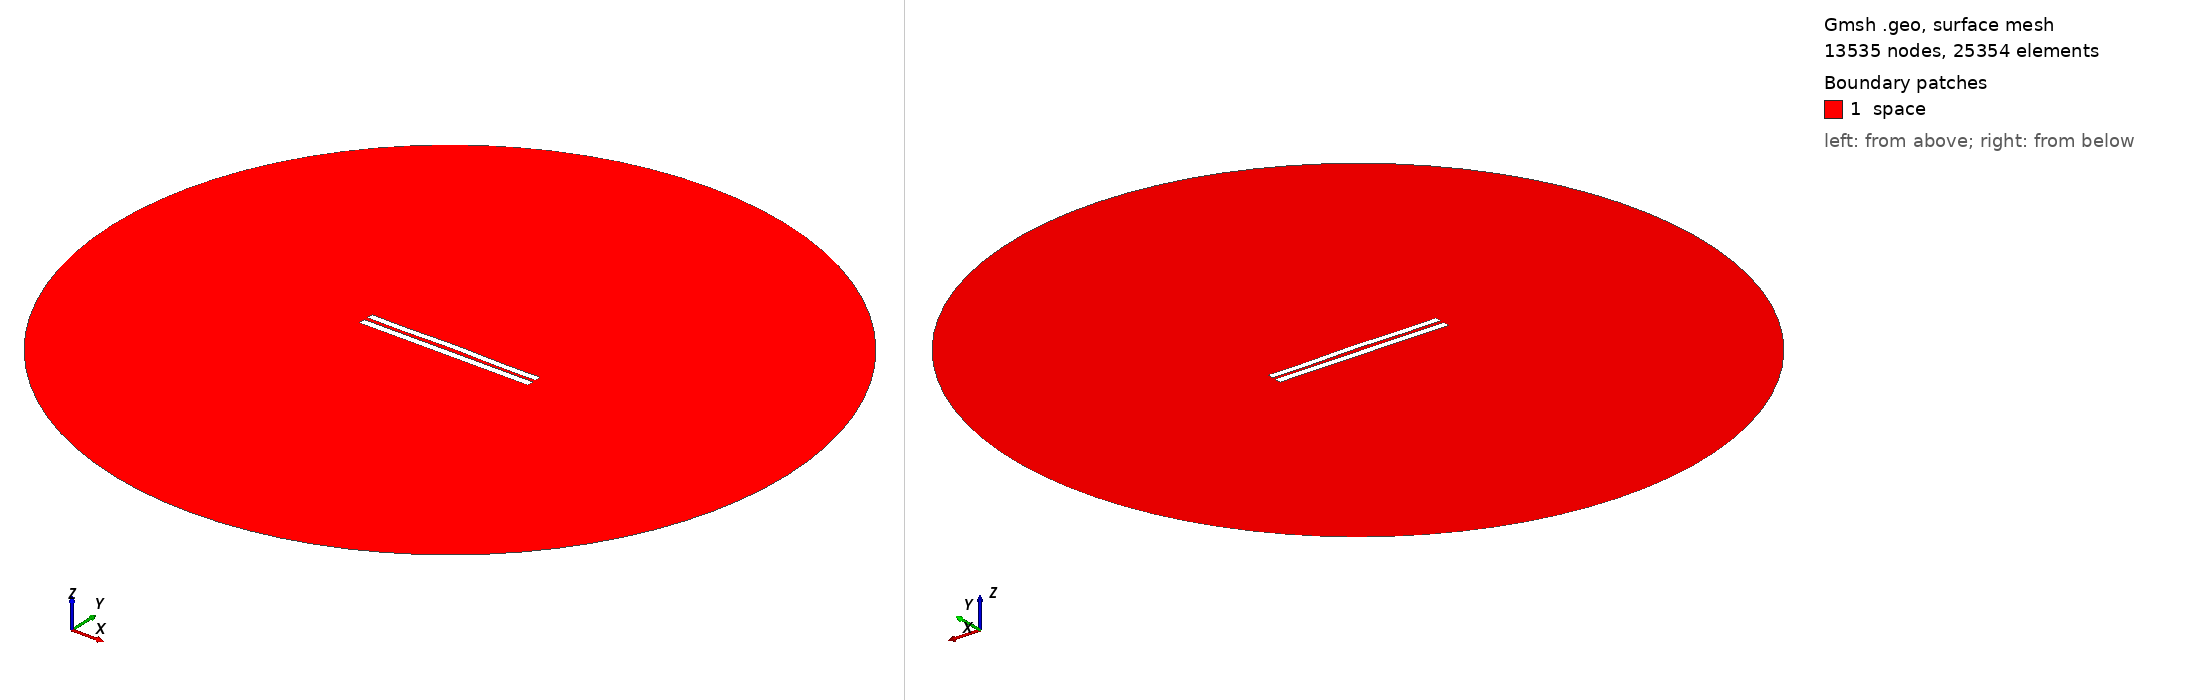

Gmsh geometry script, surface-meshed: 13535 nodes, 25354 surface elements. Boundary patches (legend numbers): 1 space. Left view from above one corner, right view from below the opposite corner. Legend entries are the model's physical surfaces. The drawing asked Gmsh for element sizes between 1% and 20% of the model's largest extent; the script's own settings can give other sizes.

=== 5111.geo (drawn) ===
//---------------------------------------
// Geometry kernel
//---------------------------------------

SetFactory("OpenCASCADE");



//---------------------------------------
// Parameters of the geometry
//---------------------------------------

// Overetch of the upper plate
overetch = 0.125;

// Distance between the plates
distance = 2.25;

// Discretization over the x axis (for the deformation)
nx = 50; 

// Length of the plate
L = 100 - overetch; 

// Number of modes
n = 4; 

// 1st mode coefficient
coeff(1) = -0.15;
beta(1) = 0.596864 * 3.1415926535 / L;

// 2nd mode coefficient
coeff(2) = 0.15;
beta(2) = 1.49418 * 3.1415926535 / L;

// 3rd mode coefficient
coeff(3) = 0.0;
beta(3) = 2.50025 * 3.1415926535 / L;

// 4th mode coefficient
coeff(4) = -0.15;
beta(4) = 3.49999 * 3.1415926535 / L;



//---------------------------------------
// Upper plate (deformed rectangle)
//---------------------------------------

// Coordiantes of the upper plate
xmin = -50;
xmax = 50 - overetch;

// Height of the upper plate
yheight = 4 - 2 * overetch;

// Indexes of the points
UpperID[] = {};
LowerID[] = {};
LeftID[] = {};
RightID[] = {};

// Point index
p = 1;

// Horizontal edges
For i In {1:nx}
    x = xmin + (i-1)*(xmax - xmin)/(nx-1);

    y_bottom = distance / 2 + overetch;
    For j In {1:n}
        C = (Cosh(beta(j)*L) + Cos(beta(j)*L)) / (Sinh(beta(j)*L) + Sin(beta(j)*L));
        y_bottom  = y_bottom + coeff(j) * (Cosh(beta(j)*(x+50)) - Cos(beta(j)*(x+50)) - C * (Sinh(beta(j)*(x+50)) - Sin(beta(j)*(x+50))));
    EndFor

    y_top = y_bottom + yheight;

    Point(p) = {x, y_top, 0, 1.0};
    UpperID[i] = p;
    p = p + 1;

    Point(p) = {x, y_bottom, 0, 1.0};
    LowerID[i] = p;
    p = p + 1;
EndFor

// Create point lists
UpperPts[] = {}; LowerPts[] = {};
For i In {1:nx}
  UpperPts[] += {UpperID[i]};
  LowerPts[] += {LowerID[i]};
EndFor

// Build splines
Spline(1) = {UpperPts[]};
Spline(2) = {LowerPts[]};
Line(3) = {LowerPts[nx-1], UpperPts[nx-1]};
Line(4) = {LowerPts[0], UpperPts[0]};

// Build the plane surface
Curve Loop(1) = {2, 3, -1, -4};
Plane Surface(1) = {1};



//---------------------------------------
// Lower plate (rectangle)
//---------------------------------------

// Vertices
Point(1001) = {-50, -1, 0, 1.0};
Point(1002) = { 50, -1, 0, 1.0};
Point(1003) = { 50,  -5, 0, 1.0};
Point(1004) = {-50,  -5, 0, 1.0};

// Edges
Line(5) = {1001, 1002};
Line(6) = {1002, 1003};
Line(7) = {1003, 1004};
Line(8) = {1004, 1001};

// Plane surface
Line Loop(2) = {5, 6, 7, 8};
Plane Surface(2) = {2}; 



//---------------------------------------
// Outer (fictious) boundary
//---------------------------------------

// Points
Point(1005) = {0, 0, 0};       // Center
Point(1006) = {200, 0, 0};     // Start point
Point(1007) = {0, 200, 0};     // 90 degrees
Point(1008) = {-200, 0, 0};    // 180 degrees
Point(1009) = {0, -200, 0};    // 270 degrees

// Circle arcs (each needs start, center, end)
Circle(9) = {1006, 1005, 1007};
Circle(10) = {1007, 1005, 1008};
Circle(11) = {1008, 1005, 1009};
Circle(12) = {1009, 1005, 1006};

// Plane surface for the entire domain
Curve Loop(3) = {9, 10, 11, 12};
Surface(3) = {3};

// Subtract the plates from the whole domain to obtain the actual domain where we want to solve the equations
BooleanDifference{ Surface{3}; Delete; }{ Surface{1}; Surface{2}; Delete; }




//---------------------------------------
// Transfinite Lines/Curves
//---------------------------------------

// Set the number of points on the boundaries
r = 7;

// Plates
Transfinite Curve {1, 2} = 50*r Using Progression 1;
Transfinite Curve {3, 4} = 2*r Using Progression 1;
Transfinite Line {5, 7} = 50*r Using Progression 1;
Transfinite Line {6, 8} = 2*r Using Progression 1;

// Outer boundary
Transfinite Line {9, 10, 11, 12} = 20 Using Progression 1;



//---------------------------------------
// Physical groups
//---------------------------------------                

// Physical curves (boundaries)
Physical Line("force_segment", 10) = {2};
Physical Line("upper_plate", 11) = {1, 3, 4};
Physical Line("lower_plate", 12) = {5, 6, 7, 8};
Physical Line("boundary", 20) = {9, 10, 11, 12};

// Physical Surfaces
Physical Surface("space", 30) = {3};



//---------------------------------------
// 6. Generate the Mesh
//---------------------------------------

// 2D mesh generation
Mesh 2;
